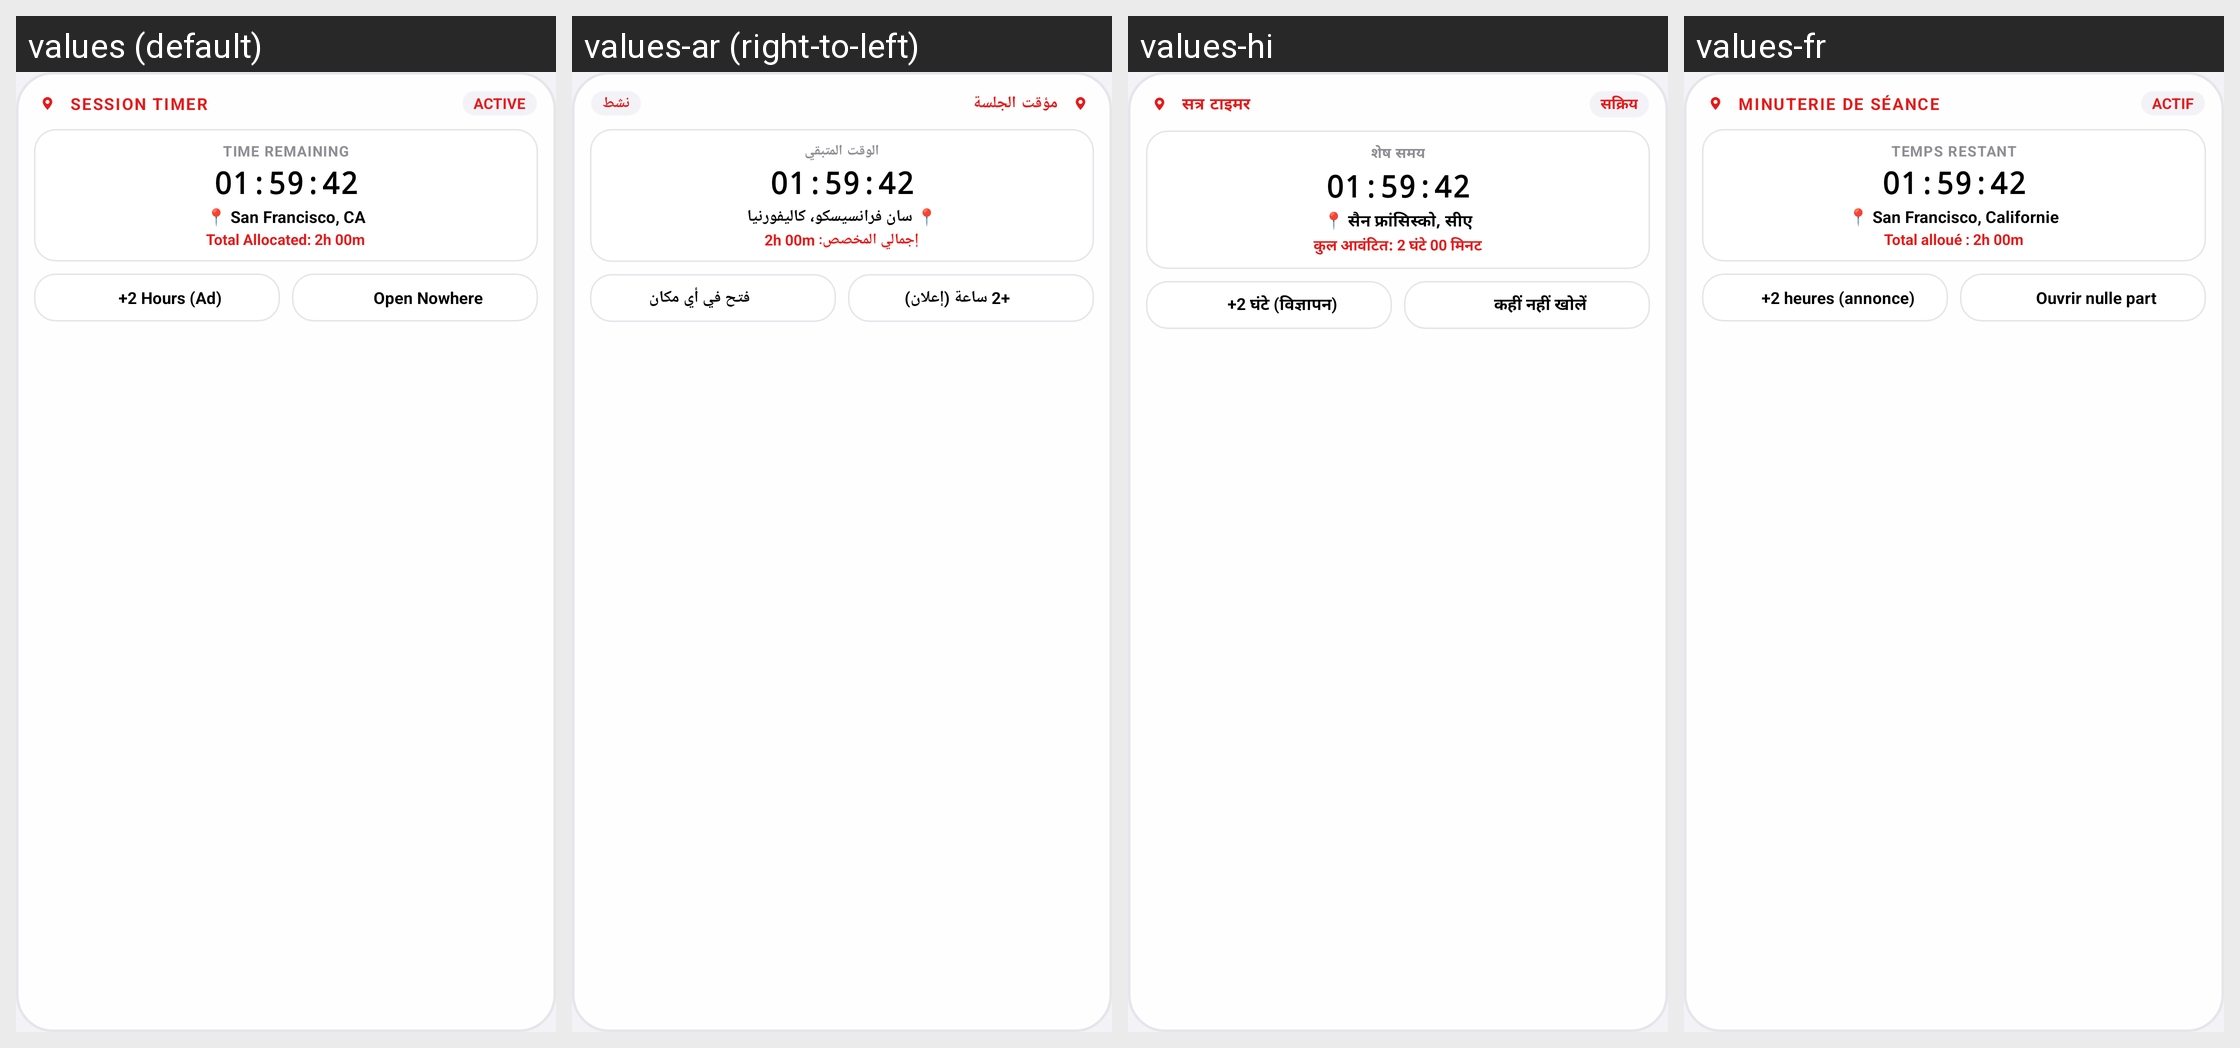

For this localized Android screen grid, give each drawn string resource with its value in every locale shown.
Android screen res/layout/widget_nowhere_session_timer_layout.xml rendered under 4 locales, left to right: values (default), values-ar (right-to-left), values-hi, values-fr. Device: Nexus 5 (rendered at 1080×1920; each locale shown at half size, 540×960, under a caption strip naming it); theme Theme.MockLocation.
Other locales in the repository, not shown: values-de, values-es, values-ja, values-pt, values-ru, values-zh.
Strings drawn on this screen, with the default value and each locale's value (text and hints the layout hard-codes, and strings that could not be matched under every locale, appear in the picture but are not listed):

session_ti_session_timer
  values: SESSION TIMER
  values-ar: مؤقت الجلسة
  values-hi: सत्र टाइमर
  values-fr: MINUTERIE DE SÉANCE

status_active
  values: ACTIVE
  values-ar: نشط
  values-hi: सक्रिय
  values-fr: ACTIF

session_ex_time_remaining
  values: TIME REMAINING
  values-ar: الوقت المتبقي
  values-hi: शेष समय
  values-fr: TEMPS RESTANT

session_ti_san_francisco_ca
  values: 📍 San Francisco, CA
  values-ar: 📍 سان فرانسيسكو، كاليفورنيا
  values-hi: 📍 सैन फ्रांसिस्को, सीए
  values-fr: 📍 San Francisco, Californie

settings_total_allocated_2h_00m
  values: Total Allocated: 2h 00m
  values-ar: إجمالي المخصص: 2h 00m
  values-hi: कुल आवंटित: 2 घंटे 00 मिनट
  values-fr: Total alloué : 2h 00m

session_ti_2_hours_ad
  values: +2 Hours (Ad)
  values-ar: +2 ساعة (إعلان)
  values-hi: +2 घंटे (विज्ञापन)
  values-fr: +2 heures (annonce)

session_ti_open_nowhere
  values: Open Nowhere
  values-ar: فتح في أي مكان
  values-hi: कहीं नहीं खोलें
  values-fr: Ouvrir nulle part
